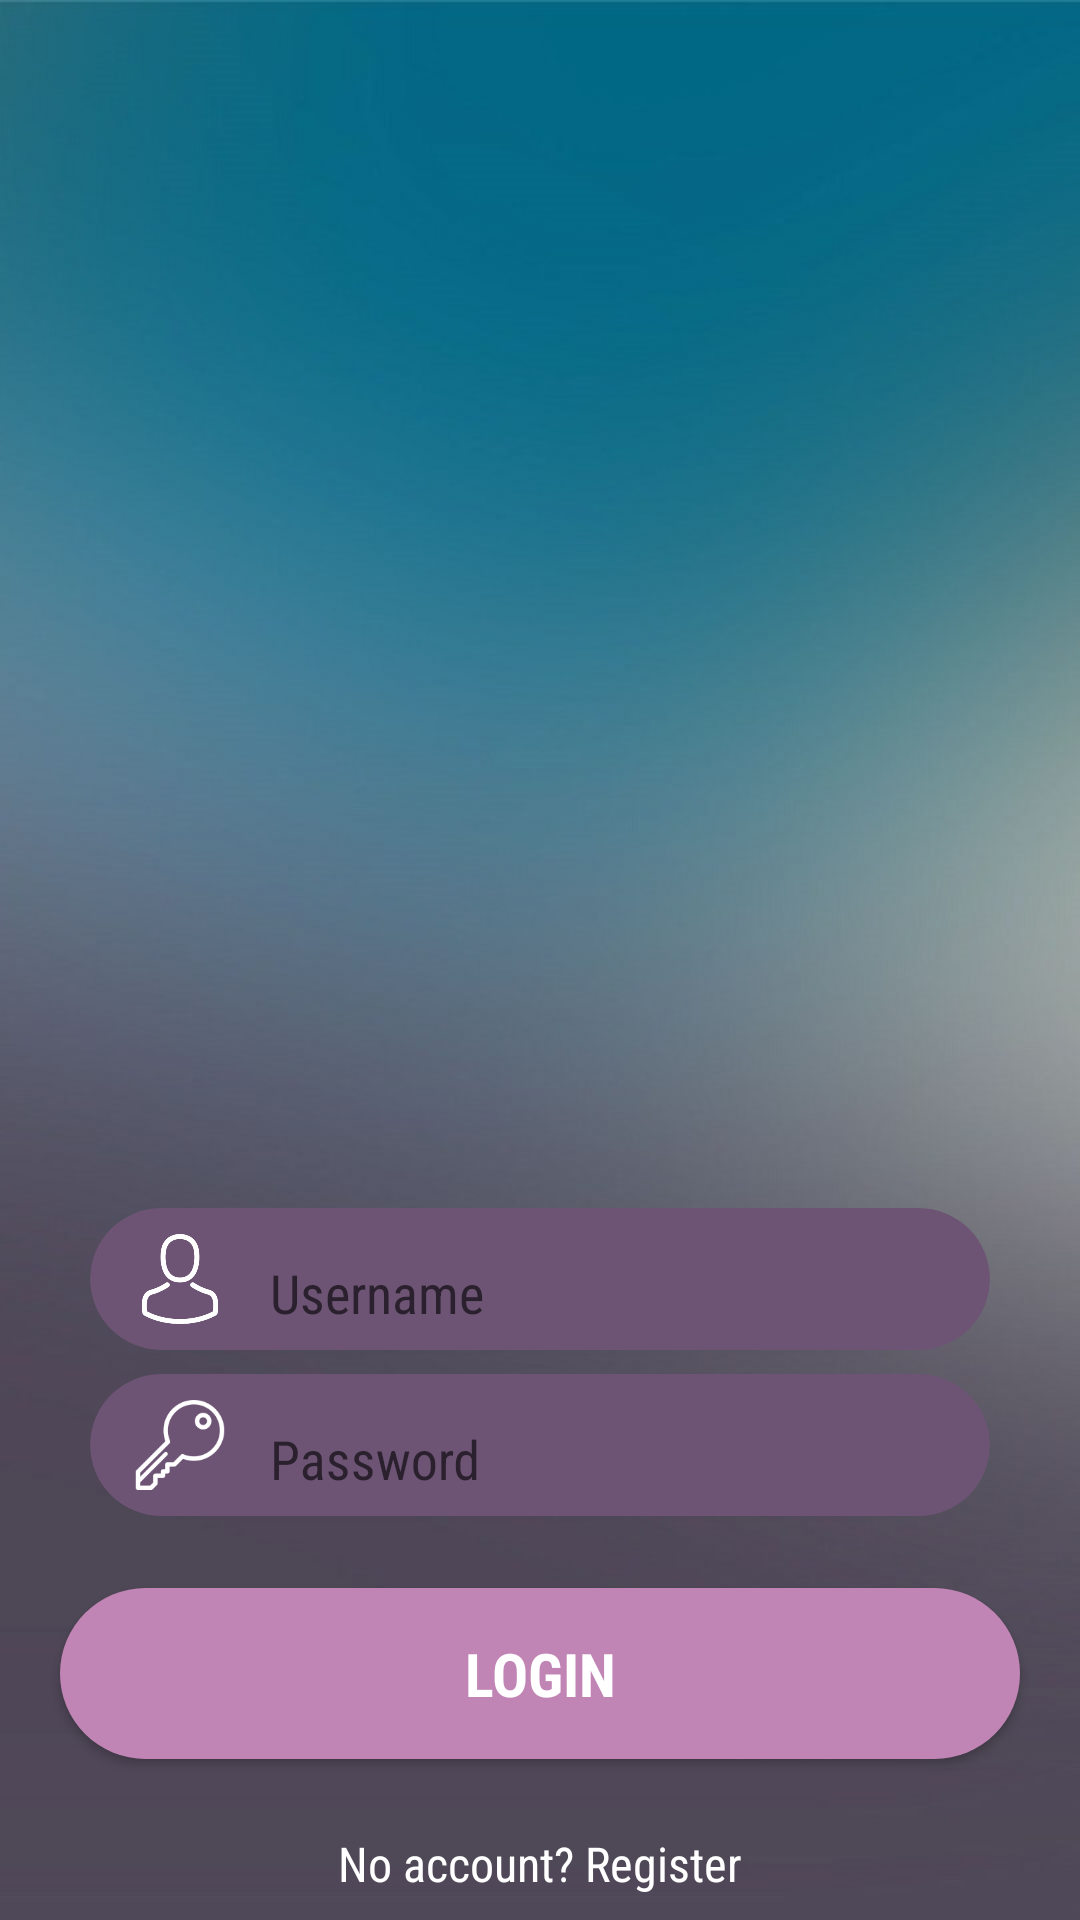

Reconstruct the res/layout file that produces this screen, plus the resources it refers to.
<!-- AndroidManifest.xml: application theme AppTheme -->
<!-- res/layout/fragment_login.xml -->
<?xml version="1.0" encoding="utf-8"?>
    <android.support.v4.widget.NestedScrollView

    xmlns:android="http://schemas.android.com/apk/res/android"
    xmlns:app="http://schemas.android.com/apk/res-auto"
    xmlns:tools="http://schemas.android.com/tools"









        android:background="@drawable/login_bg"
        android:layout_width="match_parent"
        android:layout_height="match_parent"
        android:fillViewport="true"
        android:scrollbarAlwaysDrawVerticalTrack="true"
        >



        <LinearLayout
            android:focusableInTouchMode="true"
            android:focusable="true"
            android:layout_width="match_parent"
            android:orientation="vertical"
            android:layout_height="match_parent">

            <ImageView
                android:id="@+id/imageView"
                android:layout_width="wrap_content"
                android:layout_height="100dp"
                android:layout_marginBottom="8dp"
                android:layout_marginEnd="8dp"
                android:layout_marginStart="8dp"
                android:layout_marginTop="20dp"

                android:background="@drawable/joycard" />
            <LinearLayout
                android:layout_width="match_parent"
                android:layout_height="match_parent"
                android:gravity="bottom"
                android:orientation="vertical"

                >





                <android.support.v7.widget.CardView
                    android:id="@+id/usernameCardView"
                    android:layout_width="match_parent"
                    android:layout_height="wrap_content"
                    android:layout_marginBottom="4dp"
                    android:layout_marginLeft="30dp"
                    android:layout_marginRight="30dp"


                    android:layout_marginTop="8dp"
                    android:visibility="visible"
                    app:cardBackgroundColor="#6d5474"
                    app:cardCornerRadius="25dp">

                    <RelativeLayout
                        android:layout_width="match_parent"
                        android:layout_height="match_parent"
                        android:orientation="horizontal"
                        android:paddingBottom="1dp"
                        android:paddingLeft="15dp"
                        android:paddingRight="15dp"
                        android:paddingTop="1dp">

                        <ImageView
                            android:id="@+id/usernameIconLogin"
                            android:layout_width="30dp"
                            android:layout_height="30dp"
                            android:layout_alignParentLeft="true"
                            android:layout_centerVertical="true"

                            android:src="@drawable/user" />


                        <android.support.design.widget.TextInputLayout
                            android:id="@+id/usernameLayoutLogin"
                            android:layout_width="match_parent"
                            android:layout_height="wrap_content"
                            android:layout_centerVertical="true"
                            android:layout_marginLeft="10dp"
                            android:layout_toRightOf="@id/usernameIconLogin"
                            android:hint="Username"
                            android:visibility="visible">


                            <android.support.design.widget.TextInputEditText
                                android:id="@+id/usernameLogin"
                                android:layout_width="match_parent"
                                android:layout_height="match_parent"
                                android:background="@android:color/transparent"
                                android:inputType="textEmailAddress"
                                android:padding="5dp"
                                android:scrollHorizontally="true"

                                android:singleLine="true"
                                android:textColor="#fff"
                                android:visibility="visible" />

                        </android.support.design.widget.TextInputLayout>


                    </RelativeLayout>


                </android.support.v7.widget.CardView>

                <android.support.v7.widget.CardView
                    android:id="@+id/passwordCardView"
                    android:layout_width="match_parent"
                    android:layout_height="wrap_content"
                    android:layout_marginBottom="16dp"
                    android:layout_marginLeft="30dp"
                    android:layout_marginRight="30dp"
                    android:layout_marginTop="4dp"
                    android:visibility="visible"
                    app:cardBackgroundColor="#6d5474"
                    app:cardCornerRadius="25dp">

                    <RelativeLayout
                        android:layout_width="match_parent"
                        android:layout_height="match_parent"
                        android:orientation="horizontal"
                        android:paddingBottom="1dp"
                        android:paddingLeft="15dp"
                        android:paddingRight="15dp"
                        android:paddingTop="1dp">

                        <ImageView
                            android:id="@+id/passwordIconLogin"
                            android:layout_width="30dp"
                            android:layout_height="30dp"
                            android:layout_alignParentLeft="true"
                            android:layout_centerVertical="true"

                            android:src="@drawable/password" />


                        <android.support.design.widget.TextInputLayout
                            android:id="@+id/passwordLayoutLogin"
                            android:layout_width="match_parent"
                            android:layout_height="wrap_content"
                            android:layout_centerVertical="true"
                            android:layout_marginLeft="10dp"
                            android:layout_toRightOf="@id/passwordIconLogin"
                            android:hint="Password"
                            android:visibility="visible">


                            <android.support.design.widget.TextInputEditText
                                android:id="@+id/passwordLogin"
                                android:layout_width="match_parent"
                                android:layout_height="match_parent"
                                android:background="@android:color/transparent"
                                android:inputType="textPassword"
                                android:padding="5dp"
                                android:scrollHorizontally="true"
                                android:singleLine="true"
                                android:textColor="#fff"
                                android:visibility="visible" />

                        </android.support.design.widget.TextInputLayout>


                    </RelativeLayout>


                </android.support.v7.widget.CardView>


                <Button
                    android:id="@+id/login"
                    android:layout_width="match_parent"
                    android:layout_height="wrap_content"
                    android:layout_marginBottom="16dp"
                    android:layout_marginEnd="20dp"
                    android:layout_marginStart="20dp"
                    android:layout_marginTop="8dp"
                    android:background="@drawable/roundedbutton"
                    android:padding="15dp"

                    android:text="Login"
                    android:textColor="#fff"
                    android:textSize="20sp"
                    android:textStyle="bold" />

                <TextView
                    android:id="@+id/passregister"
                    android:layout_width="wrap_content"
                    android:layout_height="wrap_content"
                    android:layout_gravity="center_horizontal"
                    android:layout_marginBottom="8dp"
                    android:layout_marginEnd="8dp"
                    android:layout_marginStart="8dp"
                    android:layout_marginTop="8dp"
                    android:clickable="true"
                    android:text="No account? Register"
                    android:textColor="#fff"
                    android:textSize="16sp" />


            </LinearLayout>



        </LinearLayout>



    </android.support.v4.widget.NestedScrollView>
<!-- resources referenced by this layout -->
<resources>
  <!-- drawable login_bg: jpg bitmap (drawable, 37523 bytes) -->
  <!-- drawable password: png bitmap (drawable, 2781 bytes) -->
  <!-- drawable roundedbutton (drawable) -->
  <?xml version="1.0" encoding="utf-8"?>
  <selector xmlns:android="http://schemas.android.com/apk/res/android">
  
  
      <item android:state_pressed="false">
          <shape android:shape="rectangle">
              <corners android:radius="50dp"></corners>
              <solid android:color="#c185b5"></solid>
          </shape>
  
  
  
      </item>
  
      <item android:state_pressed="true">
          <shape android:shape="rectangle" >
              <corners android:radius="50dp" ></corners>
              <solid android:color="#916288"></solid>
          </shape>
  
  
  
      </item>
  
  
  
  
  
  
  </selector>
  <!-- drawable user: png bitmap (drawable, 5400 bytes) -->
  <style name="AppTheme" parent="Theme.AppCompat.Light.NoActionBar">
          
          <item name="colorPrimary">@color/colorPrimary</item>
          <item name="colorPrimaryDark">@color/colorPrimaryDark</item>
          <item name="colorAccent">@color/colorAccent</item>
          <item name="android:fontFamily">sans-serif-condensed</item>
          <item name="android:textColorSecondary">@color/colorPrimary</item>
  
      </style>
  <color name="colorPrimary">#e138ea</color>
  <color name="colorPrimaryDark">#b527bc</color>
  <color name="colorAccent">#FF4081</color>
</resources>
